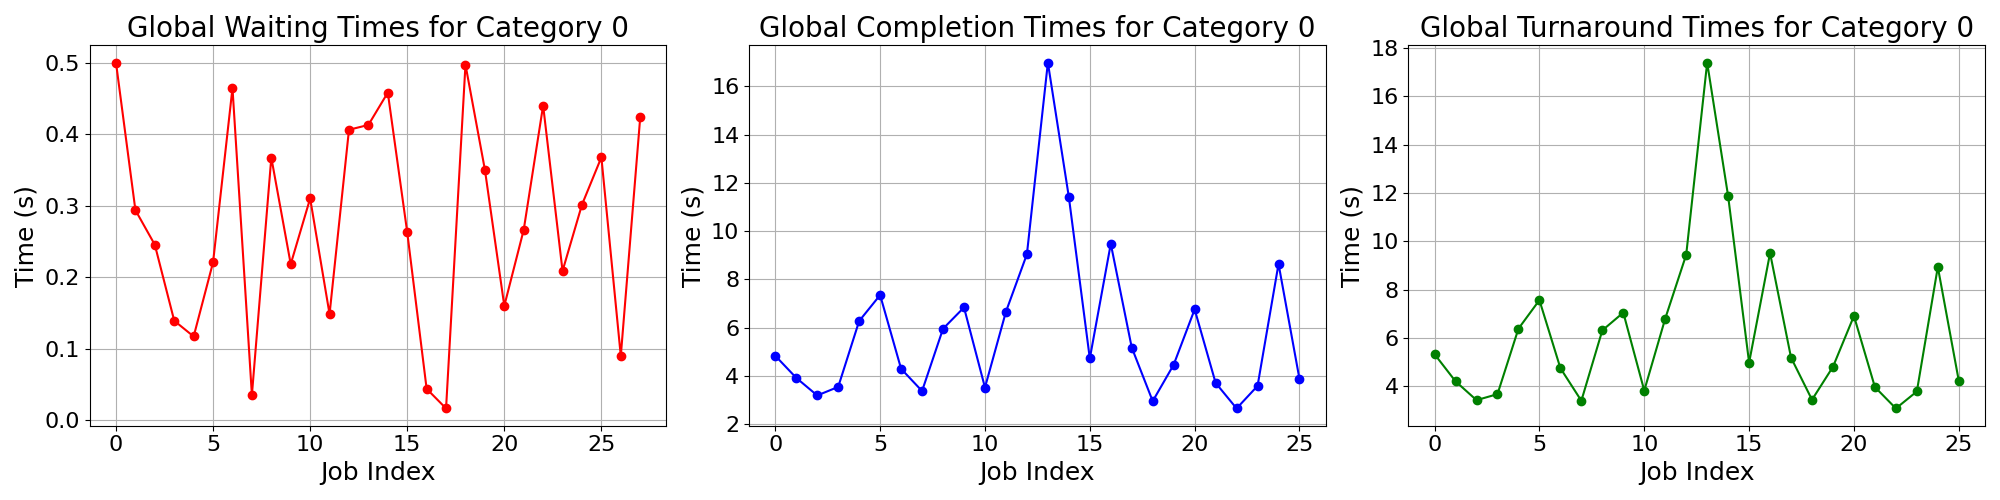

Source data for this figure (header and first rows):
waiting_times, completion_times, turnaround_times
0.5, 4.83, 5.33
0.2937, 3.914, 4.208
0.2453, 3.184, 3.429
0.1391, 3.538, 3.677
0.117, 6.27, 6.387
0.2208, 7.348, 7.569
0.4645, 4.29, 4.754
0.03521, 3.368, 3.403
0.3672, 5.95, 6.317
0.2182, 6.834, 7.052
0.31, 3.514, 3.824
0.1483, 6.656, 6.804
0.4061, 9.04, 9.446
0.4129, 16.99, 17.4
0.4581, 11.41, 11.87
0.2628, 4.718, 4.981
0.04386, 9.472, 9.516
0.01642, 5.172, 5.188
0.4971, 2.948, 3.445
0.3503, 4.46, 4.81
0.1598, 6.754, 6.914
0.2662, 3.704, 3.97
0.44, 2.646, 3.086
0.2087, 3.58, 3.789
0.3013, 8.64, 8.941
0.3676, 3.862, 4.23
0.08975, , 
0.4233, , 
